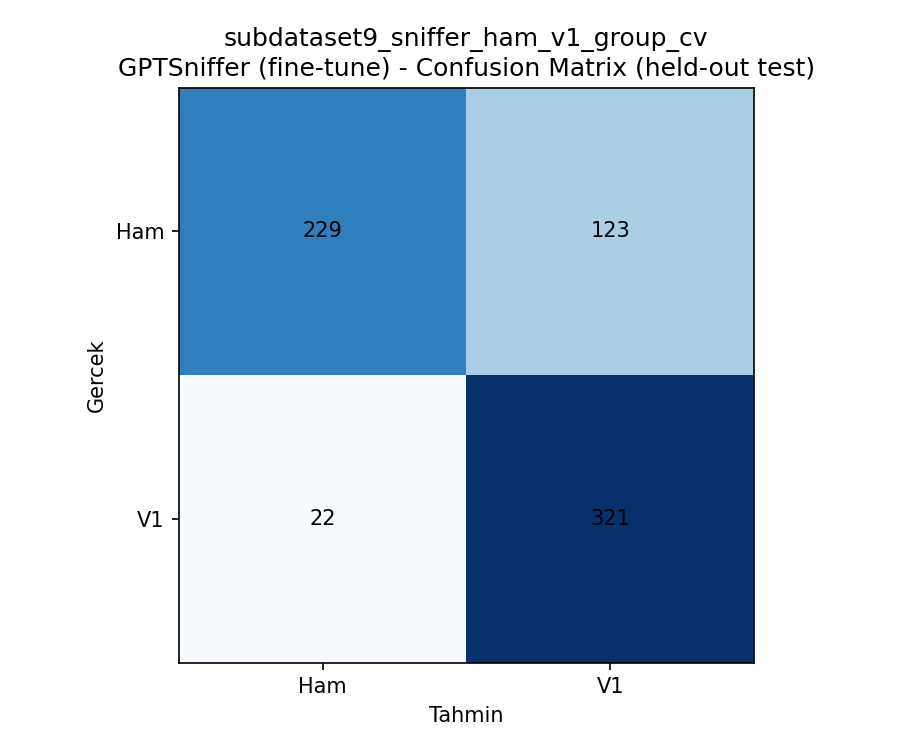

The table this chart was drawn from, first rows:
, Ham, V1
Ham, 229, 123
V1, 22, 321
